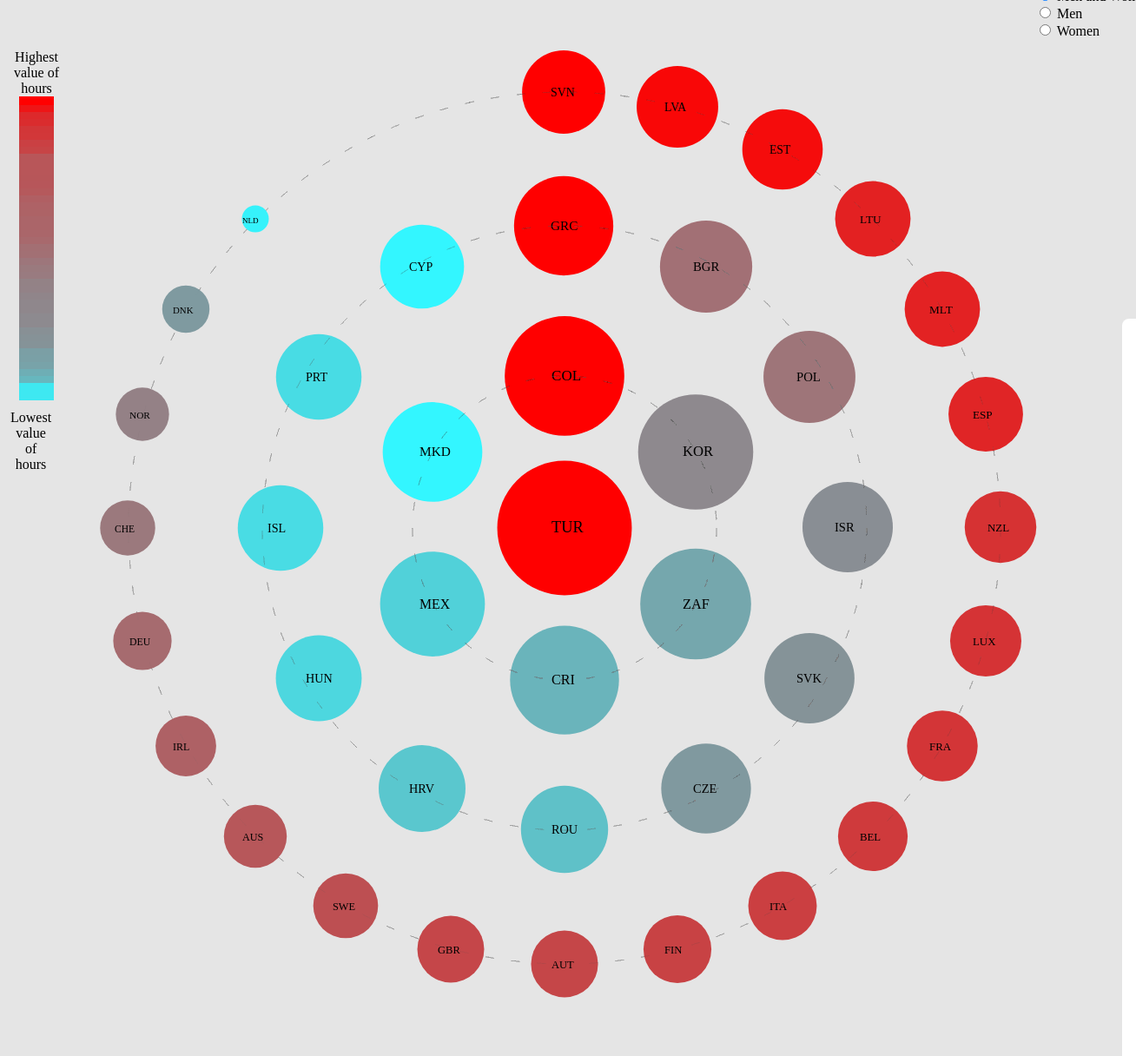
D3 v3 page, settled after 480 driven frames (8 s of simulated time); the page loaded 1 data file(s).


			//create dynamic hover
			var mydiv = d3.select("body").append("div")   
			    .attr("class", "tooltip")               
			    .style("opacity", 0);
			
			//converts degrees to radians
			Math.radians = function(degrees) {
			  return degrees * Math.PI / 180;
			};

			//converts degrees to radians
			Math.degrees = function(radians) {
			  return radians * 180 / Math.PI;
			};
		    
		    //creates svg element
		    var canvas = d3.select("body").append("svg")
				.attr("width", 1800)
				.attr("height", 1100)
				.append("g")
				.attr("transform", "translate(100,100)");
			
			//creates defaults values
			var sexValue = "MW", ageValue = "Total", jobTypeValue = "TED", 
				timeValue = "2013", employmentStatusValue = "Total employment";
			var isDescending = true;
			var xZeroValue = 550, yZeroValue = 450;
			var locationsX = [], locationsY = [];
			var placeInSort = 0, placeInSortY = 0;
			var minValueTotal, maxValueTotal;
			var dataTotal;
			
			//reading first time csv data
			d3.csv("dataSet.csv", function (data)
			{
   				  var xAxis = 0, yAxis = 0, xAxisName = 0, yAxisName = 0;
				  var firstArcXAngle = 0, firstArcYAngle = 0, xZero = xZeroValue, yZero = yZeroValue, cx, cy;
				  var secondArcXAngle = 0, secondArcYAngle = 0, thirdArcXAngle = 0, thirdArcYAngle = 0;
				  var coefficientOfScale = 1.5;
				  //filtering the data
				  data = data.filter(function(d) 
				  { 
				     if(d["SEX"] == sexValue && d["JOBTYPE"] == jobTypeValue && d["TIME"] == timeValue && 
				     	d["Employment status"] == employmentStatusValue && d["Age"] == ageValue) 
				     { 
				         d.Value = parseFloat(d.Value);
				         return d;
				     }
				  })		  
				  data.sort(function(x, y){
						return d3.descending(x.Value, y.Value);
				  })
				  //saving the filtered data of the default values
				  dataTotal = data;
				  
				  var minValue = parseInt(data[data.length - 1].Value); 
				  var maxValue = parseInt(data[0].Value); 
				  
				  minValueTotal = minValue;
				  maxValueTotal = maxValue;
				  var maxRadius = coefficientOfScale * maxValue;

				  var colorFirstArcScale = d3.scale.linear()
								.domain([data[6].Value,data[0].Value])
								.range(["#33F6FF","red"]);

				  var colorSecondArcScale = d3.scale.linear()
								.domain([data[18].Value,data[7].Value])
								.range(["#33F6FF","red"]);

				  var colorThirdArcScale = d3.scale.linear()
								.domain([minValue,data[19].Value])
								.range(["#33F6FF","red"]);

				  var colorScale = d3.scale.linear()
							.domain([minValue,maxValue])
							.range(["#33F6FF","red"]);
				  
				  var scale = d3.scale.linear()
								.domain([minValue,maxValue])
								.range([15,80]);
				  
				  var fontScale = d3.scale.linear()
				  				.domain([minValue,maxValue])
				  				.range(["9px","18px"]);

				  var circles = canvas.selectAll("circle")
	                          .data(data)
	                          .enter()
	                          .append("g")
	                          .attr("class", "circle");
				  //this time the data not shown to the user that is why it is hidden
				  //those are the default values only and running only for saving the data
				  circles.append("circle")
						.style("visibility", "hidden")
		                //centers of all bubbles, x-coordinates
		                .attr("cx", function(d) {
		               		cx = xZero;
		               		if(placeInSort >= 1 && placeInSort < 7)
		               		{
		               			cx = parseInt(xZero + (2.2 * maxRadius + 20)*(Math.cos(1.5 * Math.PI + Math.radians(firstArcXAngle))));
		               			firstArcXAngle += 60;
		               		}
		               		if(placeInSort >= 7 && placeInSort < 19)
		               		{
		               			cx = parseInt(xZero + (coefficientOfScale * 2.8 * maxRadius + 30)*(Math.cos(1.5 * Math.PI + Math.radians(secondArcXAngle))));
		               			secondArcXAngle += 30;
		               		}
		               		if(placeInSort >= 19)
		               		{
		               			cx = parseInt(xZero + (6.7 * maxRadius + 30)*(Math.cos(1.5 * Math.PI + Math.radians(thirdArcXAngle))));
		               			thirdArcXAngle += 15;
		               		}
		               		locationsX[placeInSort] = cx
		               		placeInSort += 1;  
		               		return cx; 
		               	})
		               //centers of all bubbles, y-coordinates
		               .attr("cy", function(d) { 
							cy = yZero;
							placeInSort = 0;
		               		if(placeInSortY >= 1 && placeInSortY < 7)
		               		{
		            			cy = yZero + (2.2 * maxRadius + 20)*(Math.sin(1.5 * Math.PI + Math.radians(firstArcYAngle)));
		               			firstArcYAngle += 60;
		               		}
		               		if(placeInSortY >= 7 && placeInSortY < 19)
		               		{
								cy = parseInt(yZero + (coefficientOfScale * 3 * maxRadius + 30)*(Math.sin(1.5 * Math.PI + Math.radians(secondArcYAngle))));
		               			secondArcYAngle += 30;
		               		}
		               		if(placeInSortY >= 19)
		               		{
		               			cy = parseInt(yZero + (6.7 * maxRadius + 30)*(Math.sin(1.5 * Math.PI + Math.radians(thirdArcYAngle))));
		               			thirdArcYAngle += 15;
		               		}
		               		locationsY[placeInSortY] = cy;
		               		placeInSortY += 1; 
		               		return cy; 
		               	})
					   //calling to 2014 values to show the presentation to the user
					   myFunction2014();
			});

		    function myFunctionMen() 
		    {
				sexValue = "MEN";
		        myFunction();
		    }

		    function myFunctionWomen() 
		    {		        
				sexValue = "WOMEN"
				myFunction();
		    }

		    function myFunctionMW() 
		    {        
		        sexValue = "MW"
		        myFunction();
		    }

		    function myFunctionAgeTotal()
		    {
				ageValue = "Total";
				myFunction();
		    }
		    function myFunctionAgeTotal1524()
		    {
				ageValue = "15 to 24";
				myFunction();
		    }
		    function myFunctionAgeTotal2554()
		    {
				ageValue = "25 to 54";
				myFunction();
		    }
		    function myFunctionAgeTotal5564()
		    {
				ageValue = "55 to 64";
				myFunction();
		    }
			function myFunctionAgeTotal6599()
		    {
				ageValue = "65+";
				myFunction();
		    }
			function myFunctionTED()
		    {
				jobTypeValue = "TED"
				myFunction();
		    }
			function myFunctionFT()
		    {
				jobTypeValue = "FT";
				myFunction();
		    }
			function myFunctionPT()
		    {
				jobTypeValue = "PT";
				myFunction();
		    }
			function myFunctionDescending()
		    {
				isDescending = true;
				myFunction();
		    }
			function myFunctionAscending()
		    {
				isDescending = false;
				myFunction();
		    }
			function myFunction2014()
		    {
				timeValue = "2014";
				myFunction();
		    }
			function myFunction2013()
		    {
				timeValue = "2013";
				myFunction();
		    }
			function myFunction2012()
		    {
				timeValue = "2012";
				myFunction();
		    }
			function myFunction2011()
		    {
				timeValue = "2011";
				myFunction();
		    }
			function myFunction2010()
		    {
				timeValue = "2010";
				myFunction();
		    }
			function myFunctionTE()
		    {
				employmentStatusValue = "Total employment";
				myFunction();
		    }
			function myFunctionDE()
		    {
				employmentStatusValue = "Dependent employment";
				myFunction();
		    }
		    function myFunction() 
		    {
				placeInSort = 0;
			    placeInSortY = 0; 

			    d3.csv("dataSet.csv", function (data)
				{
					//remove all the previous data
					d3.selectAll("svg").remove();
					d3.selectAll("span").remove();

					var legendColor = d3.scale.linear()
								.domain([minValueTotal, maxValueTotal])
								.range(["#33F6FF","red"]);

					//creating legend high lable
					var canvas = d3.select("body")
								.append("div")
									.attr("class", "legend")
									.append("text")
										.append("span")
										.attr("class", "high")
									  	.text(function(){return isDescending == true ? "Highest value of hours" : 
									  							"Lowest value of hours";})
								.append("svg")
								.attr("width",60)
								.attr("height",560)

					var yPlace = 0;
					//creating legend view
					var bars = canvas.selectAll("rect")
								.data(dataTotal)
								.enter()
									.append("rect")
									.attr("width",function(d) { return 40; } )
									.attr("height",20)
									.attr("fill", function(d){ return legendColor(d.Value); }) 
									.attr("x", "10")
									.attr("y", function(d) {
									 	var offset = 8;
									 	if(yPlace == 0)
									 	{
									 		offset = 10;
									 	}
									 	yPlace+=offset; 
									 	return yPlace - offset; 
									 })
					//creating legend low lable
					canvas = d3.select("body")
										.append("div")
										.attr("class", "legend")
										.append("text")
									    .append("span")
										.attr("class", "low")
									  	.text(function(){return isDescending == false ? "Highest value of hours" : 
									  							"Lowest value of hours";})

					  //creating svg element for presentation
					  canvas = d3.select("body").append("svg")
						.attr("width", 1300)
						.attr("height", 1200)
						.append("g")
						.attr("transform", "translate(100,150)");
					  
					  //init all the values
  					  var xAxis = 0, yAxis = 0, xAxisName = 0, yAxisName = 0;
					  var firstArcXAngle = 0, firstArcYAngle = 0, xZero = xZeroValue, yZero = yZeroValue, cx, cy;
					  var secondArcXAngle = 0, secondArcYAngle = 0, thirdArcXAngle = 0, thirdArcYAngle = 0;
					  var coefficientOfScale = 1.5;
					  //filtering the data according to user's choice
					  data = data.filter(function(d) 
					  { 
					     if(d["SEX"] == sexValue && d["JOBTYPE"] == jobTypeValue && d["TIME"] == timeValue && 
					     	d["Employment status"] == employmentStatusValue && d["Age"] == ageValue) 
					     { 
								d.Value = parseFloat(d.Value);
								return d;
					     }
					  });
					  //sort by descending or ascending
					  if(isDescending)
					  {
						  data.sort(function(x, y){
							 return d3.descending(x.Value, y.Value);
						  });
					  }
					  else
					  {
						  data.sort(function(x, y)
						  {
							 return d3.ascending(x.Value, y.Value);
					  	  })
					  }
					  
					  var minValue = parseInt(data[data.length - 1].Value); 
					  var maxValue = parseInt(data[0].Value); 

					  var maxRadius = coefficientOfScale * maxValue;

					  //scale region
					  var colorFirstArcScale = d3.scale.linear()
									.domain([data[6].Value,data[0].Value])
									.range(["#33F6FF","red"]);

					  var colorSecondArcScale = d3.scale.linear()
									.domain([data[18].Value,data[7].Value])
									.range(["#33F6FF","red"]);

					  var colorThirdArcScale = d3.scale.linear()
									.domain([minValue,data[19].Value])
									.range(["#33F6FF","red"]);

					  var colorScale = d3.scale.linear()
								.domain([minValue,maxValue])
								.range(["#33F6FF","red"]);
					  
					  var scale = d3.scale.linear()
									.domain([minValue,maxValue])
									.range([15,75]);

					  var fontScale = d3.scale.linear()
					  				.domain([minValue,maxValue])
					  				.range(["9px","18px"]);

					  var circles = canvas.selectAll("circle")
		                          .data(data)
		                          .enter()
		                          .append("g")
		                          .attr("class", "circle");

					 //create 3 imaginary circles
					 circles.append("circle")        
					    .attr("cx", xZero)           
					    .attr("cy", yZeroValue)      
					    .attr("r", Math.abs(locationsY[1] - yZero))            
					    .style("stroke", "#797D7F") 
					    .style("stroke-dasharray", ("10, 20"))
					    .style("fill", "none")
					    .style("opacity", "0.02");

					 circles.append("circle")        
					    .attr("cx", xZero)           
					    .attr("cy", yZeroValue)      
					    .attr("r", Math.abs(locationsY[7] - yZero))            
					    .style("stroke", "#797D7F") 
					    .style("stroke-dasharray", ("10,20"))
					    .style("fill", "none")
					    .style("opacity", "0.02");

					 circles.append("circle")        
					    .attr("cx", xZero)           
					    .attr("cy", yZeroValue)      
					    .attr("r", Math.abs(locationsY[19] - yZero))            
					    .style("stroke", "#797D7F") 
					    .style("stroke-dasharray", ("10,20"))
					    .style("fill", "none")
					    .style("opacity", "0.02");
                           
					  //create and show the bubbles to the user
					  //location are according to the location that were calculated in default part
					  //radius calculated with appropriate scale
					  //color is calculated according to scale of its imaginary arc(circle)
					  circles.append("circle")
			               .attr("cx", function(d) 
			                {
			        			cx = locationsX[placeInSort]
			        			placeInSort++; 
			        			return cx;
			               	})
			               .attr("cy", function(d) { 
								placeInSort = 0;
								cy = locationsY[placeInSortY]
								placeInSortY++;
								return cy; 
			               	})
			               .attr("r", function(d, i) { 
							       	return scale(d.Value); 
			               		})
			               .style("fill", function(d) { 
			               		if(placeInSort > 1 && placeInSort < 7)
			               		{
			               			placeInSort++;
			               			return colorFirstArcScale(d.Value);
			               		}
			               		if(placeInSort < 19)
			               		{
			               			placeInSort++;
			               			return colorSecondArcScale(d.Value);
			               		}
			               		if(placeInSort >= 19)
			               		{
									placeInSort++;
									return colorThirdArcScale(d.Value); 
			               		}
			               })
						.on('mouseover', function(d){
								placeInSort = 0;
							    var nodeSelection = d3.select(this).style({opacity:'0.7'});
							    mydiv.transition()        
					                .duration(100)      
					                .style("opacity", .9);      
					            mydiv.html(d.Country +  "<br/>"  + "Hours: " + (Math.round(d.Value*100)/100).toString());  
					    	
							})
		                .on('mouseout', function(d){
							      d3.select(this).style({opacity:'1.0',});
							       mydiv.transition()        
						                .duration(100)      
						                .style("opacity", 0); 
							})
		                //adding titles which include full name of the countries, its rank and hours
		                .append("title")
	   						.text(function(d) 
	   						{ 
	   							placeInSort++;
	   							return d.Country + ", Rank: " + (placeInSort - data.length) + "/" + data.length + 
	   							  ", Hours: " + (Math.round(d.Value*100)/100).toString(); 
	   						});

			        placeInSort = 0;
			        placeInSortY = 0;
			        //addind names of countries            
		            circles.append("text")
		        		.attr("x", function(d) 
		        		{ 
		        			cx = locationsX[placeInSort]
		        			placeInSort++; 
		        			return cx;
		        		})
						.attr("y", function(d) 
						{
							cy = locationsY[placeInSortY]
							placeInSortY++;
							return cy; 
						})
						.attr("transform", "translate(-15,5)")
		                .style("font-size", function(d){ return fontScale(d.Value); })
					    .style("fill", "black")
					  	.text(function(d) { return d.COUNTRY;});
				});
		    }//end myFunction

		

### data: dataSet.csv
?"COUNTRY", Country, SEX, Sex, AGE, Age, EMPSTAT, Employment status, JOBTYPE, Job type, FREQUENCY, Frequency, TIME, Time, Unit Code, Unit, PowerCode Code, PowerCode, Reference Period Code, Reference Period, Value, Flag Codes, Flags
AUS, Australia, MW, All persons, 1524, 15 to 24, DE, Dependent employment, FT, Full-time employment, A, Annual, 2010, 2010, HOUR, Hours, 0, Units, , , 40.28, , 
AUS, Australia, MW, All persons, 1524, 15 to 24, DE, Dependent employment, FT, Full-time employment, A, Annual, 2011, 2011, HOUR, Hours, 0, Units, , , 40.29, , 
AUS, Australia, MW, All persons, 1524, 15 to 24, DE, Dependent employment, FT, Full-time employment, A, Annual, 2012, 2012, HOUR, Hours, 0, Units, , , 40.37, , 
AUS, Australia, MW, All persons, 1524, 15 to 24, DE, Dependent employment, FT, Full-time employment, A, Annual, 2013, 2013, HOUR, Hours, 0, Units, , , 40.23, , 
AUS, Australia, MW, All persons, 1524, 15 to 24, DE, Dependent employment, FT, Full-time employment, A, Annual, 2014, 2014, HOUR, Hours, 0, Units, , , 39.9, , 
AUS, Australia, MW, All persons, 1524, 15 to 24, DE, Dependent employment, PT, Part-time employment, A, Annual, 2010, 2010, HOUR, Hours, 0, Units, , , 13.57, , 
AUS, Australia, MW, All persons, 1524, 15 to 24, DE, Dependent employment, PT, Part-time employment, A, Annual, 2011, 2011, HOUR, Hours, 0, Units, , , 13.57, , 
AUS, Australia, MW, All persons, 1524, 15 to 24, DE, Dependent employment, PT, Part-time employment, A, Annual, 2012, 2012, HOUR, Hours, 0, Units, , , 13.54, , 
AUS, Australia, MW, All persons, 1524, 15 to 24, DE, Dependent employment, PT, Part-time employment, A, Annual, 2013, 2013, HOUR, Hours, 0, Units, , , 13.57, , 
AUS, Australia, MW, All persons, 1524, 15 to 24, DE, Dependent employment, PT, Part-time employment, A, Annual, 2014, 2014, HOUR, Hours, 0, Units, , , 13.66, , 
AUS, Australia, MW, All persons, 1524, 15 to 24, DE, Dependent employment, TED, Total declared employment, A, Annual, 2010, 2010, HOUR, Hours, 0, Units, , , 28.66, , 
AUS, Australia, MW, All persons, 1524, 15 to 24, DE, Dependent employment, TED, Total declared employment, A, Annual, 2011, 2011, HOUR, Hours, 0, Units, , , 28.63, , 
AUS, Australia, MW, All persons, 1524, 15 to 24, DE, Dependent employment, TED, Total declared employment, A, Annual, 2012, 2012, HOUR, Hours, 0, Units, , , 28.6, , 
AUS, Australia, MW, All persons, 1524, 15 to 24, DE, Dependent employment, TED, Total declared employment, A, Annual, 2013, 2013, HOUR, Hours, 0, Units, , , 27.86, , 
AUS, Australia, MW, All persons, 1524, 15 to 24, DE, Dependent employment, TED, Total declared employment, A, Annual, 2014, 2014, HOUR, Hours, 0, Units, , , 27.63, , 
AUS, Australia, MW, All persons, 1524, 15 to 24, TE, Total employment, FT, Full-time employment, A, Annual, 2010, 2010, HOUR, Hours, 0, Units, , , 40.42, , 
AUS, Australia, MW, All persons, 1524, 15 to 24, TE, Total employment, FT, Full-time employment, A, Annual, 2011, 2011, HOUR, Hours, 0, Units, , , 40.43, , 
AUS, Australia, MW, All persons, 1524, 15 to 24, TE, Total employment, FT, Full-time employment, A, Annual, 2012, 2012, HOUR, Hours, 0, Units, , , 40.48, , 
AUS, Australia, MW, All persons, 1524, 15 to 24, TE, Total employment, FT, Full-time employment, A, Annual, 2013, 2013, HOUR, Hours, 0, Units, , , 40.37, , 
AUS, Australia, MW, All persons, 1524, 15 to 24, TE, Total employment, FT, Full-time employment, A, Annual, 2014, 2014, HOUR, Hours, 0, Units, , , 40.06, , 
AUS, Australia, MW, All persons, 1524, 15 to 24, TE, Total employment, PT, Part-time employment, A, Annual, 2010, 2010, HOUR, Hours, 0, Units, , , 13.53, , 
AUS, Australia, MW, All persons, 1524, 15 to 24, TE, Total employment, PT, Part-time employment, A, Annual, 2011, 2011, HOUR, Hours, 0, Units, , , 13.53, , 
AUS, Australia, MW, All persons, 1524, 15 to 24, TE, Total employment, PT, Part-time employment, A, Annual, 2012, 2012, HOUR, Hours, 0, Units, , , 13.5, , 
AUS, Australia, MW, All persons, 1524, 15 to 24, TE, Total employment, PT, Part-time employment, A, Annual, 2013, 2013, HOUR, Hours, 0, Units, , , 13.55, , 
AUS, Australia, MW, All persons, 1524, 15 to 24, TE, Total employment, PT, Part-time employment, A, Annual, 2014, 2014, HOUR, Hours, 0, Units, , , 13.63, , 
AUS, Australia, MW, All persons, 1524, 15 to 24, TE, Total employment, TED, Total declared employment, A, Annual, 2010, 2010, HOUR, Hours, 0, Units, , , 28.76, , 
AUS, Australia, MW, All persons, 1524, 15 to 24, TE, Total employment, TED, Total declared employment, A, Annual, 2011, 2011, HOUR, Hours, 0, Units, , , 28.71, , 
AUS, Australia, MW, All persons, 1524, 15 to 24, TE, Total employment, TED, Total declared employment, A, Annual, 2012, 2012, HOUR, Hours, 0, Units, , , 28.67, , 
AUS, Australia, MW, All persons, 1524, 15 to 24, TE, Total employment, TED, Total declared employment, A, Annual, 2013, 2013, HOUR, Hours, 0, Units, , , 27.97, , 
AUS, Australia, MW, All persons, 1524, 15 to 24, TE, Total employment, TED, Total declared employment, A, Annual, 2014, 2014, HOUR, Hours, 0, Units, , , 27.74, , 
AUS, Australia, MW, All persons, 2554, 25 to 54, DE, Dependent employment, FT, Full-time employment, A, Annual, 2010, 2010, HOUR, Hours, 0, Units, , , 42.72, , 
AUS, Australia, MW, All persons, 2554, 25 to 54, DE, Dependent employment, FT, Full-time employment, A, Annual, 2011, 2011, HOUR, Hours, 0, Units, , , 42.71, , 
AUS, Australia, MW, All persons, 2554, 25 to 54, DE, Dependent employment, FT, Full-time employment, A, Annual, 2012, 2012, HOUR, Hours, 0, Units, , , 42.75, , 
AUS, Australia, MW, All persons, 2554, 25 to 54, DE, Dependent employment, FT, Full-time employment, A, Annual, 2013, 2013, HOUR, Hours, 0, Units, , , 42.65, , 
AUS, Australia, MW, All persons, 2554, 25 to 54, DE, Dependent employment, FT, Full-time employment, A, Annual, 2014, 2014, HOUR, Hours, 0, Units, , , 42.48, , 
AUS, Australia, MW, All persons, 2554, 25 to 54, DE, Dependent employment, PT, Part-time employment, A, Annual, 2010, 2010, HOUR, Hours, 0, Units, , , 18.19, , 
… [head cut at 6 KiB]